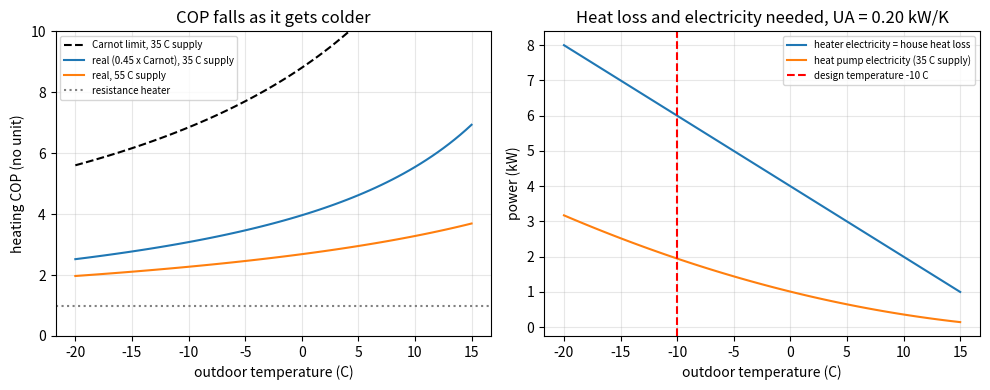
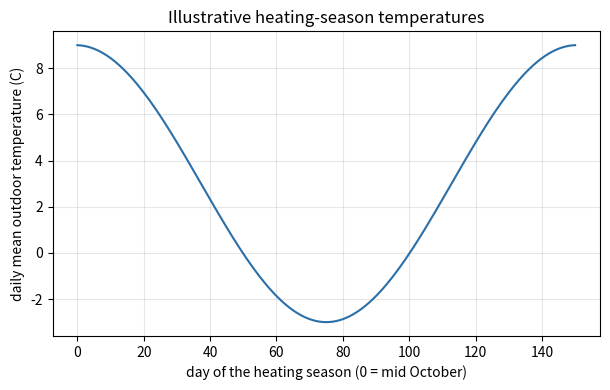

Write the Python code that produced these figures, in order.
"""Session 2 (Level 2): COP, the Carnot limit, house heat loss and sizing.

Run:  python start.py 2
"""
# %% [markdown]
# # Session 2: COP, the Carnot limit and sizing a heat pump
# **A. Real-world problem.** A family wants to heat a house with a heat pump. How big must it
# be so the house stays warm on the coldest design night? How much electricity will it use over
# the winter compared with a resistance heater? And how cold must it get outside before the
# heat pump is no longer clearly better?
#
# **Plan.** (1) COP and the Carnot limit, (2) real COP against outdoor temperature, (3) house
# heat loss and sizing, (4) seasonal energy and cost, (5) a design question solved backwards.
#
# Educational model only, not an installation design.

# %%
import pathlib

import numpy as np

OUT = (pathlib.Path(__file__).resolve().parent if "__file__" in globals() else pathlib.Path(".")) / "out"
ETA = 0.45            # real COP as a fraction of Carnot: typical, 0.4 to 0.5
COP_MAX = 8.0         # real machines never reach the huge Carnot values for tiny temperature gaps
TARIFF = 0.25         # illustrative price, money units per kWh of electricity


# %% [markdown]
# ## Step 1: COP and the Carnot limit
# A heat pump takes heat Q_cold from outside and uses work W; it delivers Q_hot = Q_cold + W
# (energy is conserved). Its cooling COP is Q_cold / W (what a fridge cares about) and its
# heating COP is Q_hot / W. Dividing Q_hot = Q_cold + W by W gives
#
#     COP_heating = COP_cooling + 1
#
# An ideal (reversible, Carnot) machine moves heat so that Q_hot / Q_cold = T_hot / T_cold
# (kelvin). Then W = Q_hot - Q_cold = Q_hot (1 - T_cold / T_hot), so
#
#     COP_heating(Carnot) = T_hot / (T_hot - T_cold)        T in kelvin

# %%
def kelvin(t_celsius):
    return np.asarray(t_celsius, dtype=float) + 273.15


def cop_heating_from_cooling(cop_cooling):
    return cop_cooling + 1.0


def carnot_cop_cooling(t_cold_c, t_hot_c):
    return kelvin(t_cold_c) / (kelvin(t_hot_c) - kelvin(t_cold_c))


def carnot_cop_heating(t_hot_c, t_cold_c):
    lift = kelvin(t_hot_c) - kelvin(t_cold_c)
    if np.any(lift <= 0):
        raise ValueError("t_hot must be above t_cold")
    return kelvin(t_hot_c) / lift


def real_cop(t_out_c, t_sup_c, eta=ETA, cop_max=COP_MAX):
    """Real COP = eta x Carnot, limited to cop_max when the temperature gap is small."""
    return np.minimum(eta * carnot_cop_heating(t_sup_c, t_out_c), cop_max)


# %% [markdown]
# ## Step 2: the house loses heat, so the heat pump must replace it
# Heat leaks out through walls, roof, windows and air changes. For a steady indoor
# temperature T_in and outdoor T_out the loss is
#
#     Q_loss = UA (T_in - T_out)
#
# where UA (kW per K) adds up area times U-value over the whole envelope. The heat pump must
# deliver at least Q_loss. Sizing uses a **design temperature**: a cold outdoor temperature
# that is rarely reached. Electricity used = Q / COP.

# %%
def heat_loss_kw(ua, t_in_c, t_out_c):
    """Steady heat loss in kW (zero if it is warmer outside than inside)."""
    return ua * np.maximum(np.asarray(t_in_c, dtype=float) - t_out_c, 0.0)


def electric_kw(q_kw, cop):
    return q_kw / cop


# %% [markdown]
# ## Step 3: a winter of daily temperatures, and the energy bill
# Illustrative heating season of 151 days (mid October to mid March). The daily mean
# temperature is a cosine: warmest at the two ends, coldest in the middle, between 9 C and
# -3 C. For each day the house needs 24 h x Q_loss kWh; a heater uses that much electricity, a
# heat pump uses it divided by that day's COP.

# %%
def season_temps(n_days=151, t_mean=3.0, amp=6.0):
    d = np.arange(n_days)
    return t_mean + amp * np.cos(2 * np.pi * (d + 0.5) / n_days)


def season_energy(ua, t_in_c=20.0, t_sup_c=35.0, eta=ETA, tariff=TARIFF, temps=None):
    """Heat needed, electricity for a heater and for a heat pump (kWh), seasonal COP, costs."""
    temps = season_temps() if temps is None else np.asarray(temps, dtype=float)
    heat = 24.0 * heat_loss_kw(ua, t_in_c, temps)           # kWh per day
    cop = real_cop(temps, t_sup_c, eta)
    hp = heat / cop
    out = dict(heat_kwh=float(heat.sum()), heater_kwh=float(heat.sum()), hp_kwh=float(hp.sum()))
    out["seasonal_cop"] = out["heat_kwh"] / out["hp_kwh"]
    out["heater_cost"] = out["heater_kwh"] * tariff
    out["hp_cost"] = out["hp_kwh"] * tariff
    return out


# %% [markdown]
# ## Step 4: a design question solved backwards
# At which outdoor temperature does the COP fall to a chosen value c? Set
# eta T_hot / (T_hot - T_cold) = c and solve for T_cold:
#
#     T_cold = T_hot (1 - eta / c)       (kelvin)
#
# With c = 1 the heat pump would only match a resistance heater; in this simple model that
# happens at a ridiculously low temperature, so in practice what ends a heat pump's usefulness
# is its capacity, not its COP.

# %%
def outdoor_temp_for_cop(cop_target, t_sup_c, eta=ETA):
    """Outdoor temperature (C) at which eta x Carnot equals cop_target."""
    return float(kelvin(t_sup_c) * (1.0 - eta / cop_target) - 273.15)


def design_size_kw(ua, t_in_c, t_design_c):
    return float(heat_loss_kw(ua, t_in_c, t_design_c))


# %%
UA = 0.20     # kW per K: a moderately insulated 100 square metre house (illustrative)

if __name__ == "__main__":
    print(f"COP_cooling 3.0 -> COP_heating {cop_heating_from_cooling(3.0):.1f}")
    print(f"Carnot COP_h, 35 C supply, 0 C outdoors: {float(carnot_cop_heating(35, 0)):.2f}; real {float(real_cop(0, 35)):.2f}")
    q = design_size_kw(UA, 20.0, -10.0)
    print(f"design load at -10 C: {q:.2f} kW; electricity {float(electric_kw(q, real_cop(-10, 35))):.2f} kW (heat pump) vs {q:.2f} kW (heater)")
    s = season_energy(UA)
    print(f"season: heat {s['heat_kwh']:.0f} kWh; heater {s['heater_kwh']:.0f} kWh = {s['heater_cost']:.0f}; "
          f"heat pump {s['hp_kwh']:.0f} kWh = {s['hp_cost']:.0f}; seasonal COP {s['seasonal_cop']:.2f}")
    for c in (3.0, 2.0, 1.0):
        print(f"COP falls to {c:.0f} at outdoor {outdoor_temp_for_cop(c, 35):.1f} C (35 C supply), {outdoor_temp_for_cop(c, 55):.1f} C (55 C supply)")

# %%
if __name__ == "__main__":
    import matplotlib.pyplot as plt

    OUT.mkdir(exist_ok=True)
    to = np.linspace(-20, 15, 71)
    fig, axs = plt.subplots(1, 2, figsize=(10, 4))
    axs[0].plot(to, carnot_cop_heating(35, to), "k--", label="Carnot limit, 35 C supply")
    axs[0].plot(to, real_cop(to, 35), label="real (0.45 x Carnot), 35 C supply")
    axs[0].plot(to, real_cop(to, 55), label="real, 55 C supply")
    axs[0].axhline(1, color="gray", ls=":", label="resistance heater")
    axs[0].set_ylim(0, 10)
    axs[0].set_xlabel("outdoor temperature (C)")
    axs[0].set_ylabel("heating COP (no unit)")
    axs[0].set_title("COP falls as it gets colder")
    axs[0].grid(alpha=0.3)
    axs[0].legend(fontsize=7)
    load = heat_loss_kw(UA, 20.0, to)
    axs[1].plot(to, load, label="heater electricity = house heat loss")
    axs[1].plot(to, electric_kw(load, real_cop(to, 35)), label="heat pump electricity (35 C supply)")
    axs[1].axvline(-10, color="red", ls="--", label="design temperature -10 C")
    axs[1].set_xlabel("outdoor temperature (C)")
    axs[1].set_ylabel("power (kW)")
    axs[1].set_title("Heat loss and electricity needed, UA = 0.20 kW/K")
    axs[1].grid(alpha=0.3)
    axs[1].legend(fontsize=7)
    fig.tight_layout()
    fig.savefig(OUT / "cop_and_load.png", dpi=120)

    fig2, ax2 = plt.subplots(figsize=(6.2, 4))
    t = season_temps()
    ax2.plot(t, color="#2a6fa8")
    ax2.set_xlabel("day of the heating season (0 = mid October)")
    ax2.set_ylabel("daily mean outdoor temperature (C)")
    ax2.set_title("Illustrative heating-season temperatures")
    ax2.grid(alpha=0.3)
    fig2.tight_layout()
    fig2.savefig(OUT / "season_temps.png", dpi=120)

# %% [markdown]
# ## Where this stops
# Daily means hide the cold nights, the house has no thermal mass, the capacity of a real heat
# pump also falls in the cold, and there is no defrost. Session 3 simulates all of that hour by
# hour.
